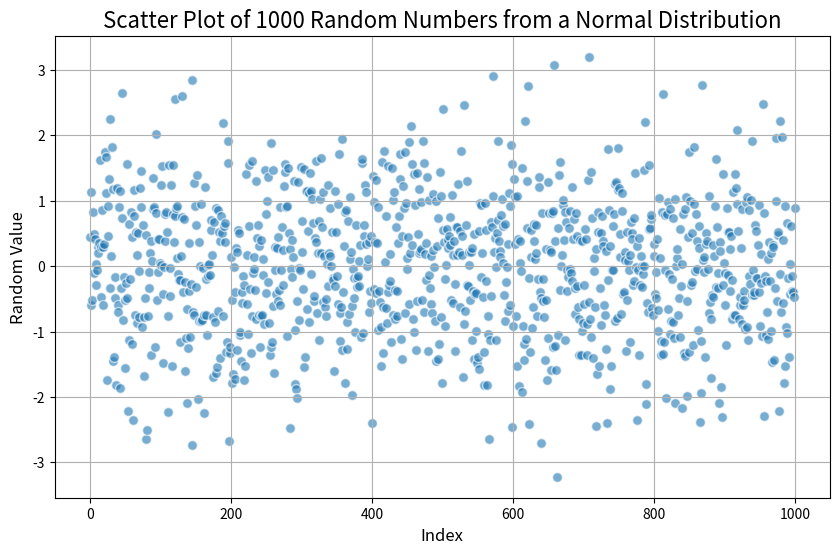

Generate this figure with matplotlib:
import numpy as np
import matplotlib.pyplot as plt

# Generates 1000 random numbers from a normal distribution
data = np.random.randn(1000)
x_values = range(len(data))
y_values = data

plt.figure(figsize=(10, 6))
plt.scatter(x_values, y_values, alpha=0.6, edgecolors='w', s=50)
plt.title("Scatter Plot of 1000 Random Numbers from a Normal Distribution", fontsize=16)
plt.xlabel("Index", fontsize=12)
plt.ylabel("Random Value", fontsize=12)
plt.grid(True)
plt.show()